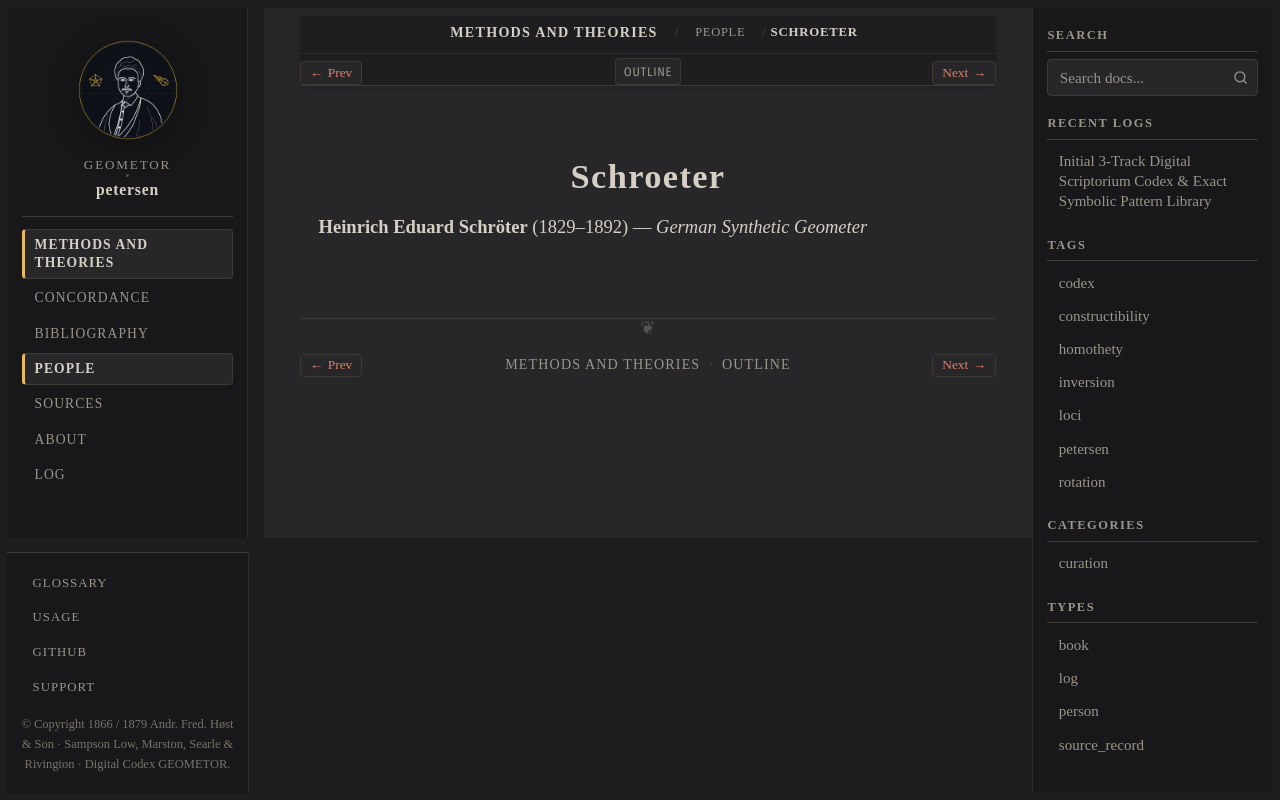

repository: geometor/petersen · page: methods_and_theories/people/schroeter.html · generator: sphinx

:type: person
:layout: book
:death_year: 1892
:death_label: 1892
:lifespan: 1829–1892
:excerpt: Heinrich Eduard Schröter (1829–1892) — German Synthetic Geometer

.. _person-schroeter:

Schroeter
=========

**Heinrich Eduard Schröter** (1829–1892) — *German Synthetic Geometer*
